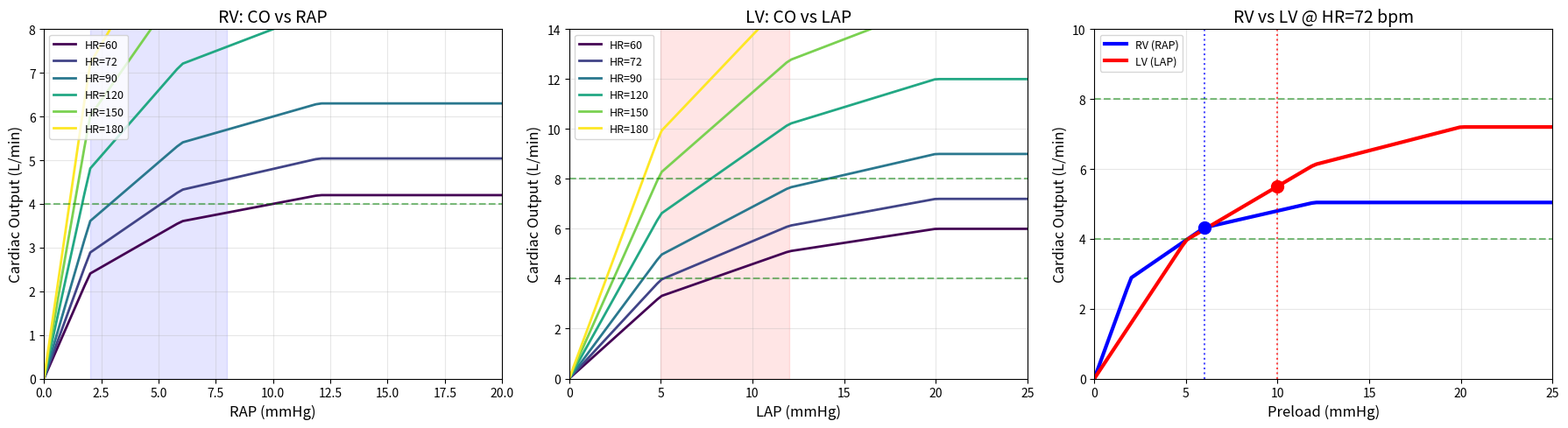

Recreate this plot in Python. (Note: this script raises an exception after producing the figure.)

import matplotlib
matplotlib.use('Agg')
import matplotlib.pyplot as plt
import numpy as np

# RUN:      python3 /workspaces/HeartController/scripts/plot_starling.py

# Starling curve points (from C++ code)
rv_points = [(0,0), (2,40), (6,60), (12,70)]
lv_points = [(0,0), (5,55), (12,85), (20,100)]

def evaluate(preload, points):
    x, y = zip(*points)
    if preload <= x[0]: return y[0]
    if preload >= x[-1]: return y[-1]
    for i in range(len(x) - 1):
        if x[i] <= preload <= x[i+1]:
            t = (preload - x[i]) / (x[i+1] - x[i])
            return y[i] + t * (y[i+1] - y[i])
    return 0

# Preload range
preload_range = np.linspace(0, 25, 100)
hr_values = [60, 72, 90, 120, 150, 180]
colors = plt.cm.viridis(np.linspace(0, 1, len(hr_values)))

# ========== SKRIV UT VÄRDEN ==========
print("\n" + "="*100)
print("STARLING CURVE VALUES - PRELOAD TO STROKE VOLUME")
print("="*100)

print("\nRIGHT VENTRICLE (RV):")
print("-"*50)
print(f"{'RAP (mmHg)':<12} {'SV (ml)':<10}")
print("-"*50)
for rap in [0, 2, 4, 6, 8, 10, 12, 15, 20]:
    sv = evaluate(rap, rv_points)
    print(f"{rap:<12.1f} {sv:<10.1f}")

print("\nLEFT VENTRICLE (LV):")
print("-"*50)
print(f"{'LAP (mmHg)':<12} {'SV (ml)':<10}")
print("-"*50)
for lap in [0, 3, 5, 8, 10, 12, 15, 18, 20, 25]:
    sv = evaluate(lap, lv_points)
    print(f"{lap:<12.1f} {sv:<10.1f}")

print("\n" + "="*100)
print("CARDIAC OUTPUT (L/min) = SV × HR / 1000")
print("="*100)

# Tabell för RV
print("\nRIGHT VENTRICLE - CO at different HR:")
print("-"*80)
header = f"{'RAP':<6}"
for hr in hr_values:
    header += f"HR={hr:<4} "
print(header)
print("-"*80)
for rap in [2, 4, 6, 8, 10, 12, 15]:
    sv = evaluate(rap, rv_points)
    row = f"{rap:<6.1f}"
    for hr in hr_values:
        co = (sv * hr) / 1000.0
        row += f"{co:<8.2f}"
    print(row)

# Tabell för LV
print("\nLEFT VENTRICLE - CO at different HR:")
print("-"*80)
header = f"{'LAP':<6}"
for hr in hr_values:
    header += f"HR={hr:<4} "
print(header)
print("-"*80)
for lap in [3, 5, 8, 10, 12, 15, 18, 20]:
    sv = evaluate(lap, lv_points)
    row = f"{lap:<6.1f}"
    for hr in hr_values:
        co = (sv * hr) / 1000.0
        row += f"{co:<8.2f}"
    print(row)

print("\n" + "="*100)
print("NORMAL VALUES COMPARISON")
print("="*100)
rap_normal = 6.0
lap_normal = 10.0
hr_normal = 72.0

sv_rv_normal = evaluate(rap_normal, rv_points)
sv_lv_normal = evaluate(lap_normal, lv_points)
co_rv_normal = (sv_rv_normal * hr_normal) / 1000.0
co_lv_normal = (sv_lv_normal * hr_normal) / 1000.0

print(f"\nAt normal HR={hr_normal:.0f} bpm:")
print(f"  RAP = {rap_normal:.1f} mmHg → SV_RV = {sv_rv_normal:.1f} ml → CO_RV = {co_rv_normal:.2f} L/min")
print(f"  LAP = {lap_normal:.1f} mmHg → SV_LV = {sv_lv_normal:.1f} ml → CO_LV = {co_lv_normal:.2f} L/min")

if abs(co_rv_normal - co_lv_normal) < 0.5:
    print(f"  ✅ Balanced: CO_RV ≈ CO_LV (diff = {abs(co_rv_normal - co_lv_normal):.2f} L/min)")
else:
    print(f"  ⚠️  UNBALANCED! CO_RV vs CO_LV diff = {abs(co_rv_normal - co_lv_normal):.2f} L/min")

print("\n" + "="*100)

# ========== PLOTTA ==========
fig, axes = plt.subplots(1, 3, figsize=(18, 5))

# Plot 1: RV CO vs RAP
ax1 = axes[0]
for hr, color in zip(hr_values, colors):
    rv_sv = [evaluate(p, rv_points) for p in preload_range]
    co = (np.array(rv_sv) * hr) / 1000.0
    ax1.plot(preload_range, co, color=color, linewidth=2, label=f'HR={hr}')
ax1.set_xlabel('RAP (mmHg)', fontsize=12)
ax1.set_ylabel('Cardiac Output (L/min)', fontsize=12)
ax1.set_title('RV: CO vs RAP', fontsize=14)
ax1.legend(loc='upper left', fontsize=9)
ax1.grid(True, alpha=0.3)
ax1.set_xlim(0, 20)
ax1.set_ylim(0, 8)
ax1.axhline(y=4, color='green', linestyle='--', alpha=0.5)
ax1.axhline(y=8, color='green', linestyle='--', alpha=0.5)
ax1.axvspan(2, 8, alpha=0.1, color='blue')

# Plot 2: LV CO vs LAP
ax2 = axes[1]
for hr, color in zip(hr_values, colors):
    lv_sv = [evaluate(p, lv_points) for p in preload_range]
    co = (np.array(lv_sv) * hr) / 1000.0
    ax2.plot(preload_range, co, color=color, linewidth=2, label=f'HR={hr}')
ax2.set_xlabel('LAP (mmHg)', fontsize=12)
ax2.set_ylabel('Cardiac Output (L/min)', fontsize=12)
ax2.set_title('LV: CO vs LAP', fontsize=14)
ax2.legend(loc='upper left', fontsize=9)
ax2.grid(True, alpha=0.3)
ax2.set_xlim(0, 25)
ax2.set_ylim(0, 14)
ax2.axhline(y=4, color='green', linestyle='--', alpha=0.5)
ax2.axhline(y=8, color='green', linestyle='--', alpha=0.5)
ax2.axvspan(5, 12, alpha=0.1, color='red')

# Plot 3: RV + LV @ HR=72
ax3 = axes[2]
hr_normal = 72
rv_sv = [evaluate(p, rv_points) for p in preload_range]
lv_sv = [evaluate(p, lv_points) for p in preload_range]
co_rv = (np.array(rv_sv) * hr_normal) / 1000.0
co_lv = (np.array(lv_sv) * hr_normal) / 1000.0
ax3.plot(preload_range, co_rv, 'b-', linewidth=3, label='RV (RAP)')
ax3.plot(preload_range, co_lv, 'r-', linewidth=3, label='LV (LAP)')
ax3.axvline(x=6, color='blue', linestyle=':', alpha=0.7)
ax3.axvline(x=10, color='red', linestyle=':', alpha=0.7)
ax3.scatter([6], [co_rv_normal], color='blue', s=100, zorder=5)
ax3.scatter([10], [co_lv_normal], color='red', s=100, zorder=5)
ax3.set_xlabel('Preload (mmHg)', fontsize=12)
ax3.set_ylabel('Cardiac Output (L/min)', fontsize=12)
ax3.set_title(f'RV vs LV @ HR={hr_normal} bpm', fontsize=14)
ax3.legend(loc='upper left', fontsize=9)
ax3.grid(True, alpha=0.3)
ax3.set_xlim(0, 25)
ax3.set_ylim(0, 10)
ax3.axhline(y=4, color='green', linestyle='--', alpha=0.5)
ax3.axhline(y=8, color='green', linestyle='--', alpha=0.5)

plt.tight_layout()
plt.savefig('/workspaces/HeartController/scripts/starling_curves.png', dpi=150, bbox_inches='tight')
plt.show()

print("\n✅ Plot saved to: /workspaces/HeartController/scripts/starling_curves.png")
